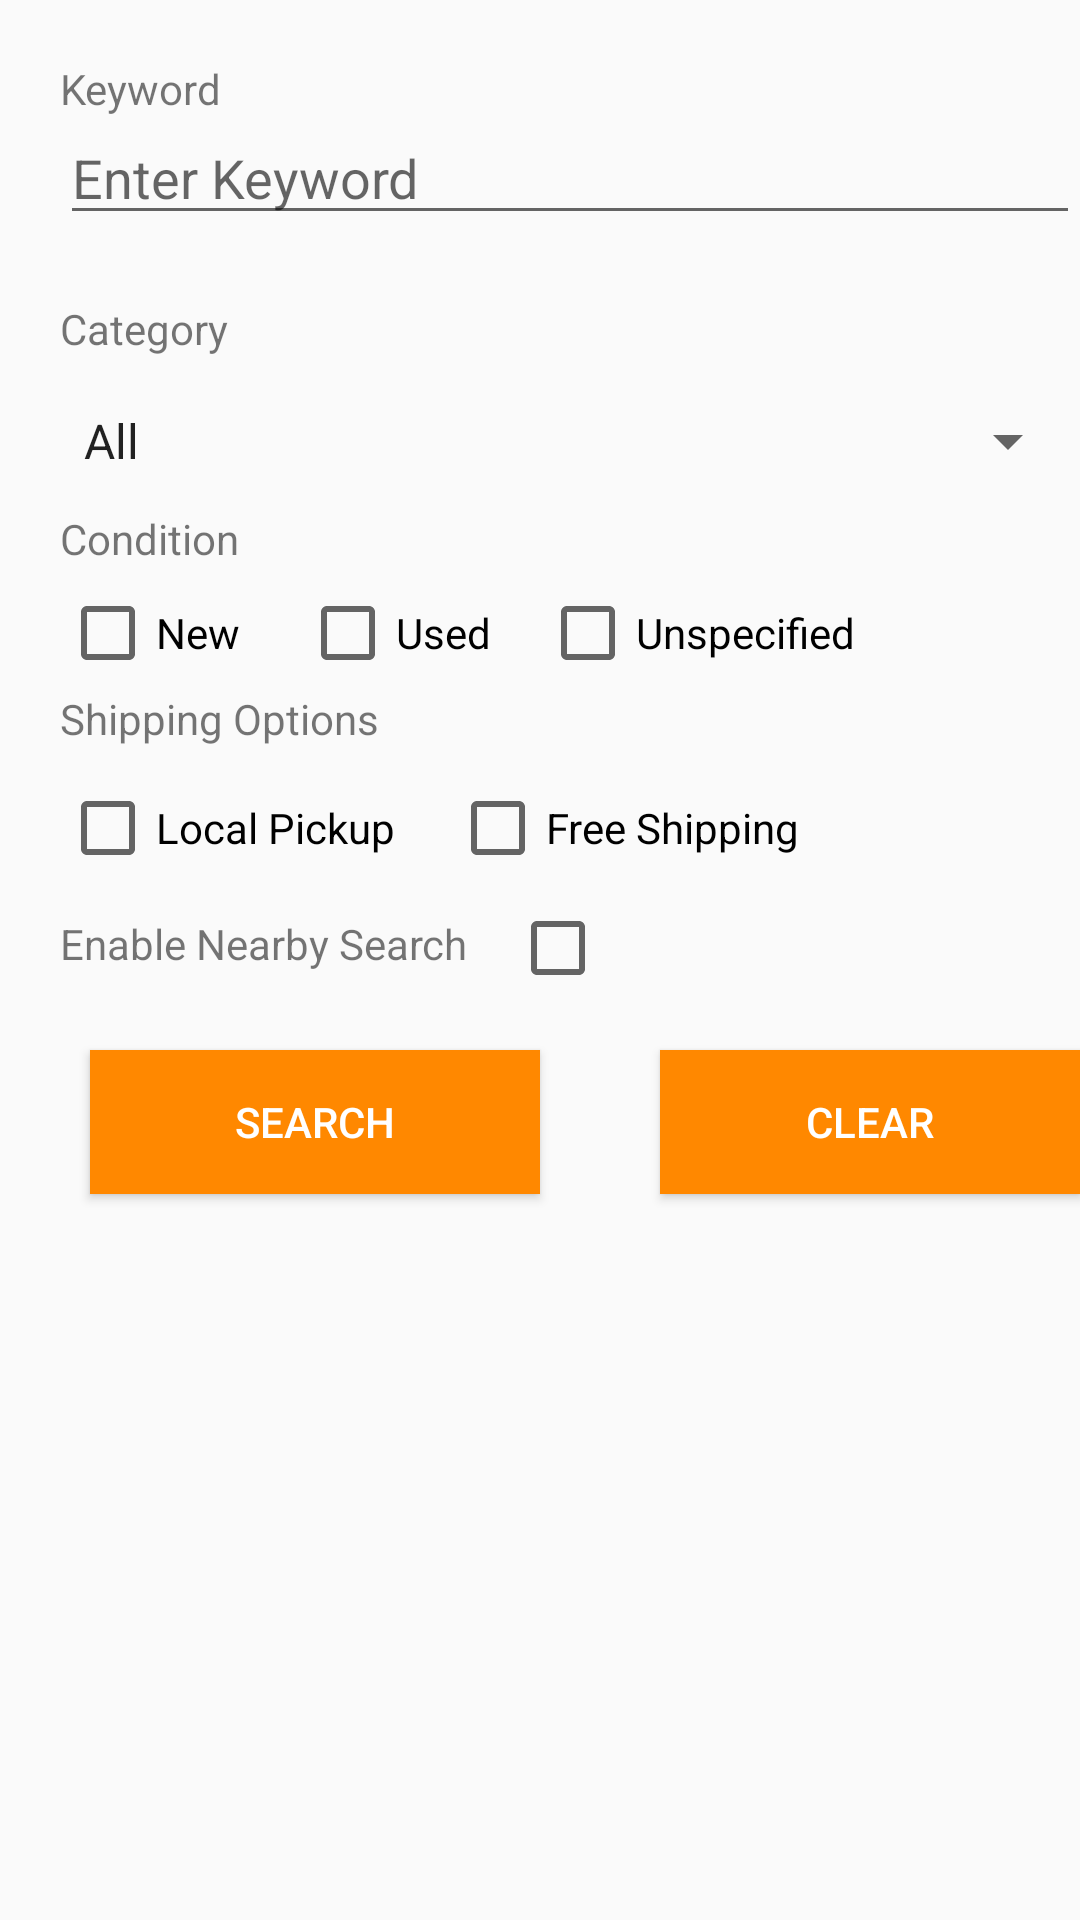

Android layout source for this screen:
<!-- AndroidManifest.xml: application theme AppTheme -->
<!-- res/layout/fragment_search.xml -->
<?xml version="1.0" encoding="utf-8"?>


<ScrollView xmlns:android="http://schemas.android.com/apk/res/android"
    android:id="@+id/scrollView"
    android:layout_width="match_parent"
    android:layout_height="match_parent"
    android:fillViewport="true">

<RelativeLayout xmlns:android="http://schemas.android.com/apk/res/android"
    xmlns:tools="http://schemas.android.com/tools"
    android:layout_width="match_parent"
    android:layout_height="match_parent">

    <TextView
        android:id="@+id/keywordTitle"
        android:layout_width="wrap_content"
        android:layout_height="wrap_content"
        android:layout_marginLeft="20dp"
        android:layout_marginTop="20dp"
        android:text="Keyword" />

    <EditText
        android:id="@+id/keyword"
        android:layout_width="match_parent"
        android:layout_height="wrap_content"
        android:layout_marginLeft="20dp"
        android:layout_marginTop="37dp"
        android:ems="10"
        android:hint="Enter Keyword"
        android:inputType="textPersonName" />

    <TextView
        android:id="@+id/keywordError"
        android:layout_width="wrap_content"
        android:layout_height="wrap_content"
        android:layout_marginLeft="20dp"
        android:layout_marginTop="73dp"
        android:text="@string/input_error"
        android:textColor="@android:color/holo_red_dark"
        android:visibility="gone"/>

    <TextView
        android:id="@+id/categoryTitle"
        android:layout_width="wrap_content"
        android:layout_height="wrap_content"
        android:layout_marginLeft="20dp"
        android:layout_marginTop="100dp"
        android:text="Category" />

    <Spinner
        android:id="@+id/category"
        android:layout_width="match_parent"
        android:layout_height="wrap_content"
        android:layout_marginLeft="20dp"
        android:layout_marginTop="135dp"
        android:entries="@array/categories" />

    <TextView
        android:id="@+id/consitiontitle"
        android:layout_width="wrap_content"
        android:layout_height="wrap_content"
        android:layout_marginLeft="20dp"
        android:layout_marginTop="170dp"
        android:text="Condition" />

    <CheckBox
        android:id="@+id/New"
        android:layout_width="wrap_content"
        android:layout_height="wrap_content"
        android:layout_marginLeft="20dp"
        android:layout_marginTop="195dp"
        android:text="New" />

    <CheckBox
        android:id="@+id/Used"
        android:layout_width="wrap_content"
        android:layout_height="wrap_content"
        android:layout_marginLeft="100dp"
        android:layout_marginTop="195dp"
        android:text="Used" />

    <CheckBox
        android:id="@+id/Unspecified"
        android:layout_width="wrap_content"
        android:layout_height="wrap_content"
        android:layout_marginLeft="180dp"
        android:layout_marginTop="195dp"
        android:text="Unspecified" />

    <TextView
        android:id="@+id/shippingtitle"
        android:layout_width="wrap_content"
        android:layout_height="wrap_content"
        android:layout_marginLeft="20dp"
        android:layout_marginTop="230dp"
        android:text="Shipping Options" />

    <CheckBox
        android:id="@+id/LocalPickupOnly"
        android:layout_width="wrap_content"
        android:layout_height="wrap_content"
        android:layout_marginLeft="20dp"
        android:layout_marginTop="260dp"
        android:text="Local Pickup" />

    <CheckBox
        android:id="@+id/FreeShipping"
        android:layout_width="wrap_content"
        android:layout_height="wrap_content"
        android:layout_marginLeft="150dp"
        android:layout_marginTop="260dp"
        android:text="Free Shipping" />

    <TextView
        android:id="@+id/enablesearchtitle"
        android:layout_width="wrap_content"
        android:layout_height="wrap_content"
        android:layout_marginLeft="20dp"
        android:layout_marginTop="305dp"
        android:text="Enable Nearby Search" />

    <CheckBox
        android:id="@+id/enableSearch"
        android:layout_width="wrap_content"
        android:layout_height="wrap_content"
        android:layout_marginLeft="170dp"
        android:layout_marginTop="300dp"
        />

    <EditText
        android:id="@+id/milesFrom"
        android:layout_width="match_parent"
        android:layout_height="wrap_content"
        android:layout_marginLeft="20dp"
        android:layout_marginTop="330dp"
        android:ems="10"
        android:hint="Miles From"
        android:inputType="textPersonName"
        android:visibility="gone" />

    <TextView
        android:id="@+id/fromtitle"
        android:layout_width="wrap_content"
        android:layout_height="wrap_content"
        android:layout_marginLeft="20dp"
        android:layout_marginTop="380dp"
        android:text="From"
        android:visibility="gone" />

    <RadioGroup
        android:id="@+id/location"
        android:layout_width="wrap_content"
        android:layout_height="wrap_content"
        android:visibility="gone">

        <RadioButton
            android:id="@+id/current_location"
            android:layout_width="wrap_content"
            android:layout_height="wrap_content"

            android:layout_marginLeft="20dp"
            android:layout_marginTop="410dp"
            android:checked="true" />

        <RadioButton
            android:id="@+id/zipcode"
            android:layout_width="wrap_content"
            android:layout_height="wrap_content"
            android:layout_marginLeft="20dp" />

    </RadioGroup>

    <TextView
        android:id="@+id/currentlocationlabel"
        android:layout_width="wrap_content"
        android:layout_height="wrap_content"
        android:layout_marginLeft="60dp"
        android:layout_marginTop="415dp"
        android:text="Current Location"
        android:visibility="gone" />

    <android.support.v7.widget.AppCompatAutoCompleteTextView
        android:id="@+id/zipcodeText"
        android:layout_width="wrap_content"
        android:layout_height="wrap_content"
        android:layout_marginLeft="65dp"
        android:layout_marginTop="430dp"
        android:ems="7"
        android:hint="zipcode"
        android:inputType="text"
        android:maxLines="1"
        android:enabled="false"
        android:visibility="gone"/>

    <TextView
        android:id="@+id/selected_item"
        android:layout_width="match_parent"
        android:layout_height="wrap_content"
        android:layout_below="@id/zipcodeText"
        android:layout_marginLeft="65dp"
        android:layout_marginTop="470dp"
        android:padding="20dp"/>

    <TextView
        android:id="@+id/zipcodeError"
        android:layout_width="wrap_content"
        android:layout_height="wrap_content"
        android:layout_marginLeft="20dp"
        android:layout_marginTop="470dp"
        android:text="@string/input_error"
        android:textColor="@android:color/holo_red_dark"
        android:visibility="gone"/>

    <Button
        android:id="@+id/searchButton"
        android:layout_width="wrap_content"
        android:layout_height="wrap_content"
        android:layout_marginLeft="30dp"
        android:layout_marginTop="350dp"
        android:width="150dp"
        android:background="@android:color/holo_orange_dark"
        android:text="Search"
        android:textColor="@android:color/white" />

    <Button
        android:id="@+id/clearButton"
        android:layout_width="wrap_content"
        android:layout_height="wrap_content"
        android:layout_marginLeft="220dp"
        android:layout_marginTop="350dp"
        android:width="150dp"
        android:background="@android:color/holo_orange_dark"
        android:text="Clear"
        android:textColor="@android:color/white" />

</RelativeLayout>

</ScrollView>
<!-- resources referenced by this layout -->
<resources>
  <string-array name="categories">
          <item>All</item>
          <item>Art</item>
          <item>Baby</item>
          <item>Books</item>
          <item>Clothing, Shoes &amp; Accessories</item>
          <item>Computers/Tablets &amp; Networking</item>
          <item>Health &amp; Beauty</item>
          <item>Music</item>
          <item>Video Games &amp; Consoles</item>
      </string-array>
  <string name="input_error">Please enter mandatory field</string>
  <style name="AppTheme" parent="Theme.AppCompat.Light.NoActionBar">
          
          <item name="colorPrimary">@color/colorPrimary</item>
          <item name="colorPrimaryDark">@color/colorPrimaryDark</item>
          <item name="colorAccent">@color/colorAccent</item>
      </style>
  <color name="colorPrimary">#008577</color>
  <color name="colorPrimaryDark">#00574B</color>
  <color name="colorAccent">#D81B60</color>
</resources>
